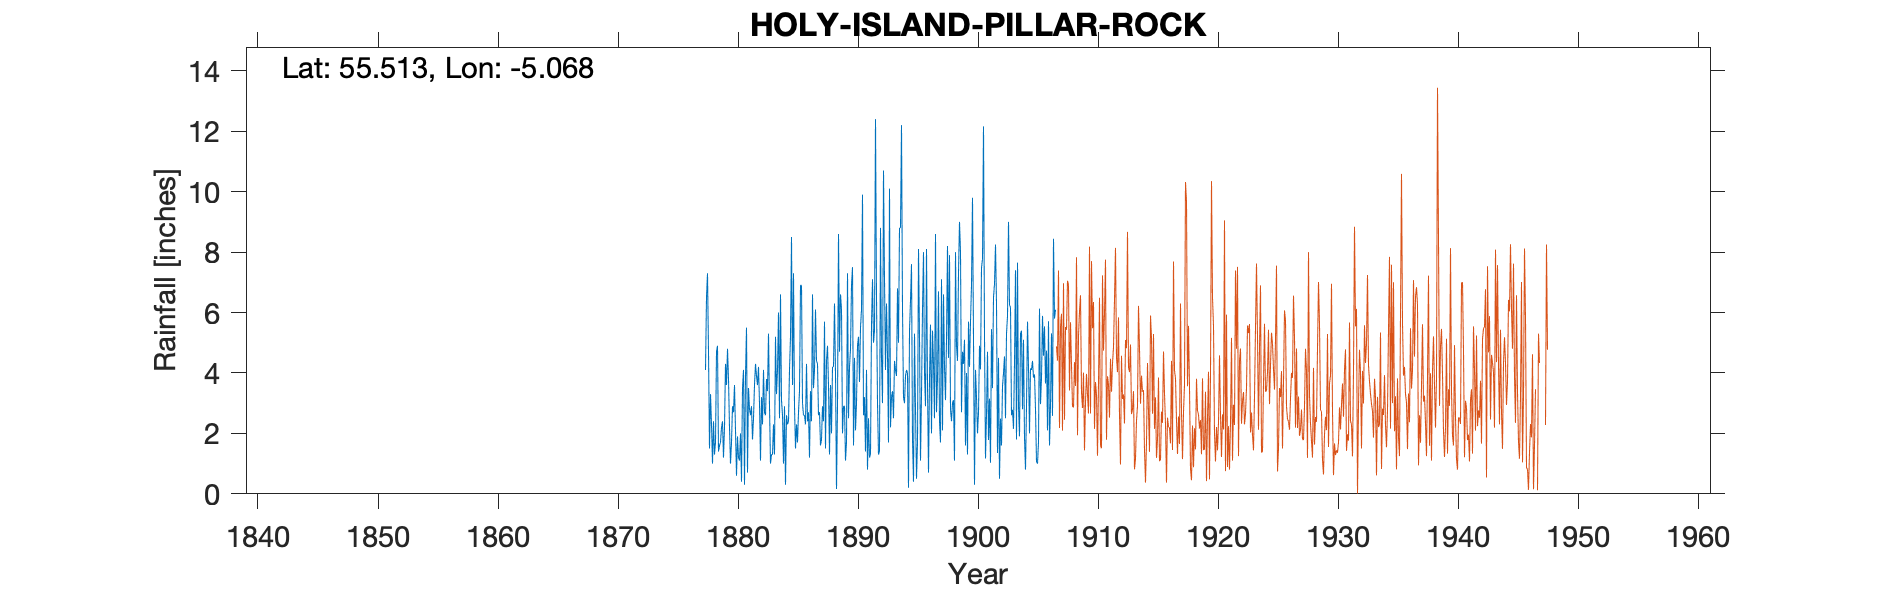

The data file committed next to this chart (first rows):
HOLY ISLAND LAMLASH PILLAR ROCK, , , , , , , , , , , , , , , , , , , , , , , 
Grid ref, ?NS 064 286, Long, -5.068, Lat, 55.51, Elevation, 46, ft, , , , , , , , , , , , , , , 
Station no, 5386, , , , , , , , , , , , , , , , , , , , , , 
, 1870, 1871, 1872, 1873, 1874, 1875, 1876, 1877, 1878, 1879, 1880, 1881, 1882, 1883, 1884, 1885, 1886, 1887, 1888, 1889, 1890, 1891, 1892
January, , , , , , , , , 4.7, 1.7, 2.9, 0.3, 3.9, 5.3, 6.6, 3.6, 2.6, 4.4, 3.6, 6.6, 7.5, 3.2, 6.5
February, , , , , , , , , 1.5, 2.2, 2.7, 3.9, 3.6, 2.9, 3.1, 7.3, 2.3, 4.3, 1.3, 6.1, 1.6, 1.4, 3
March, , , , , , , , , 3.3, 2.4, 3.6, 5.5, 4.2, 1, 2.6, 2.9, 4.3, 2.6, 3.6, 2, 4.5, 4.1, 1.3
April, , , , , , , , , 2.3, 1.2, 2.1, 0.7, 3, 1.3, 1, 1.5, 2.4, 2.7, 2, 2.9, 2.1, 0.8, 1.4
May, , , , , , , , , 1, 2.2, 0.6, 3.5, 1.1, 1.3, 2.9, 2.3, 2.7, 1.6, 4.2, 2.9, 3, 2.5, 8.8
June, , , , , , , , , 2.4, 4.3, 1.9, 2.8, 3.2, 2.3, 0.3, 1.7, 1.2, 1.8, 4.2, 1.1, 4.9, 1.2, 4.5
July, , , , , , , , , 1.3, 3.6, 1.2, 2.6, 2.3, 1.3, 2.6, 2.7, 3.4, 2.9, 6.3, 1.7, 5.2, 1.3, 3
August, , , , , , , , , 1.7, 4.8, 1.1, 2.9, 4.1, 5.2, 2.3, 3.4, 2.4, 2.4, 4, 7.3, 3.7, 5.6, 10.7
September, , , , , , , , , 4.7, 3.8, 2, 1.8, 2.7, 3.3, 2.4, 6.9, 6.6, 5.7, 0.16, 2.5, 5.5, 7.1, 7.1
October, , , , , , , , 4.1, 4.9, 2.2, 0.4, 2.5, 2.6, 4.1, 4.1, 6.9, 3.5, 1.5, 2.9, 4.2, 6.1, 5, 4.1
November, , , , , , , , 6.5, 1.4, 1, 3.5, 3.6, 3.8, 6, 5.2, 3, 4.1, 4.4, 8.6, 4.8, 9.9, 5.4, 6.3
December, , , , , , , , 7.3, 1.6, 1.7, 4.1, 4.3, 3.4, 2.5, 8.5, 2.6, 6.1, 4.9, 4.7, 6.9, 2.6, 12.4, 4.6
Total, , , , , , , , , 30.8, 31.1, 26.1, 34.4, 37.9, 36.5, 41.6, 44.8, 41.6, 39.2, 45.56, 49, 56.6, 50, 61.3
Location sheets uncertain about which of…, , , , , , , , , , , , , , , , , , , , , , , 
